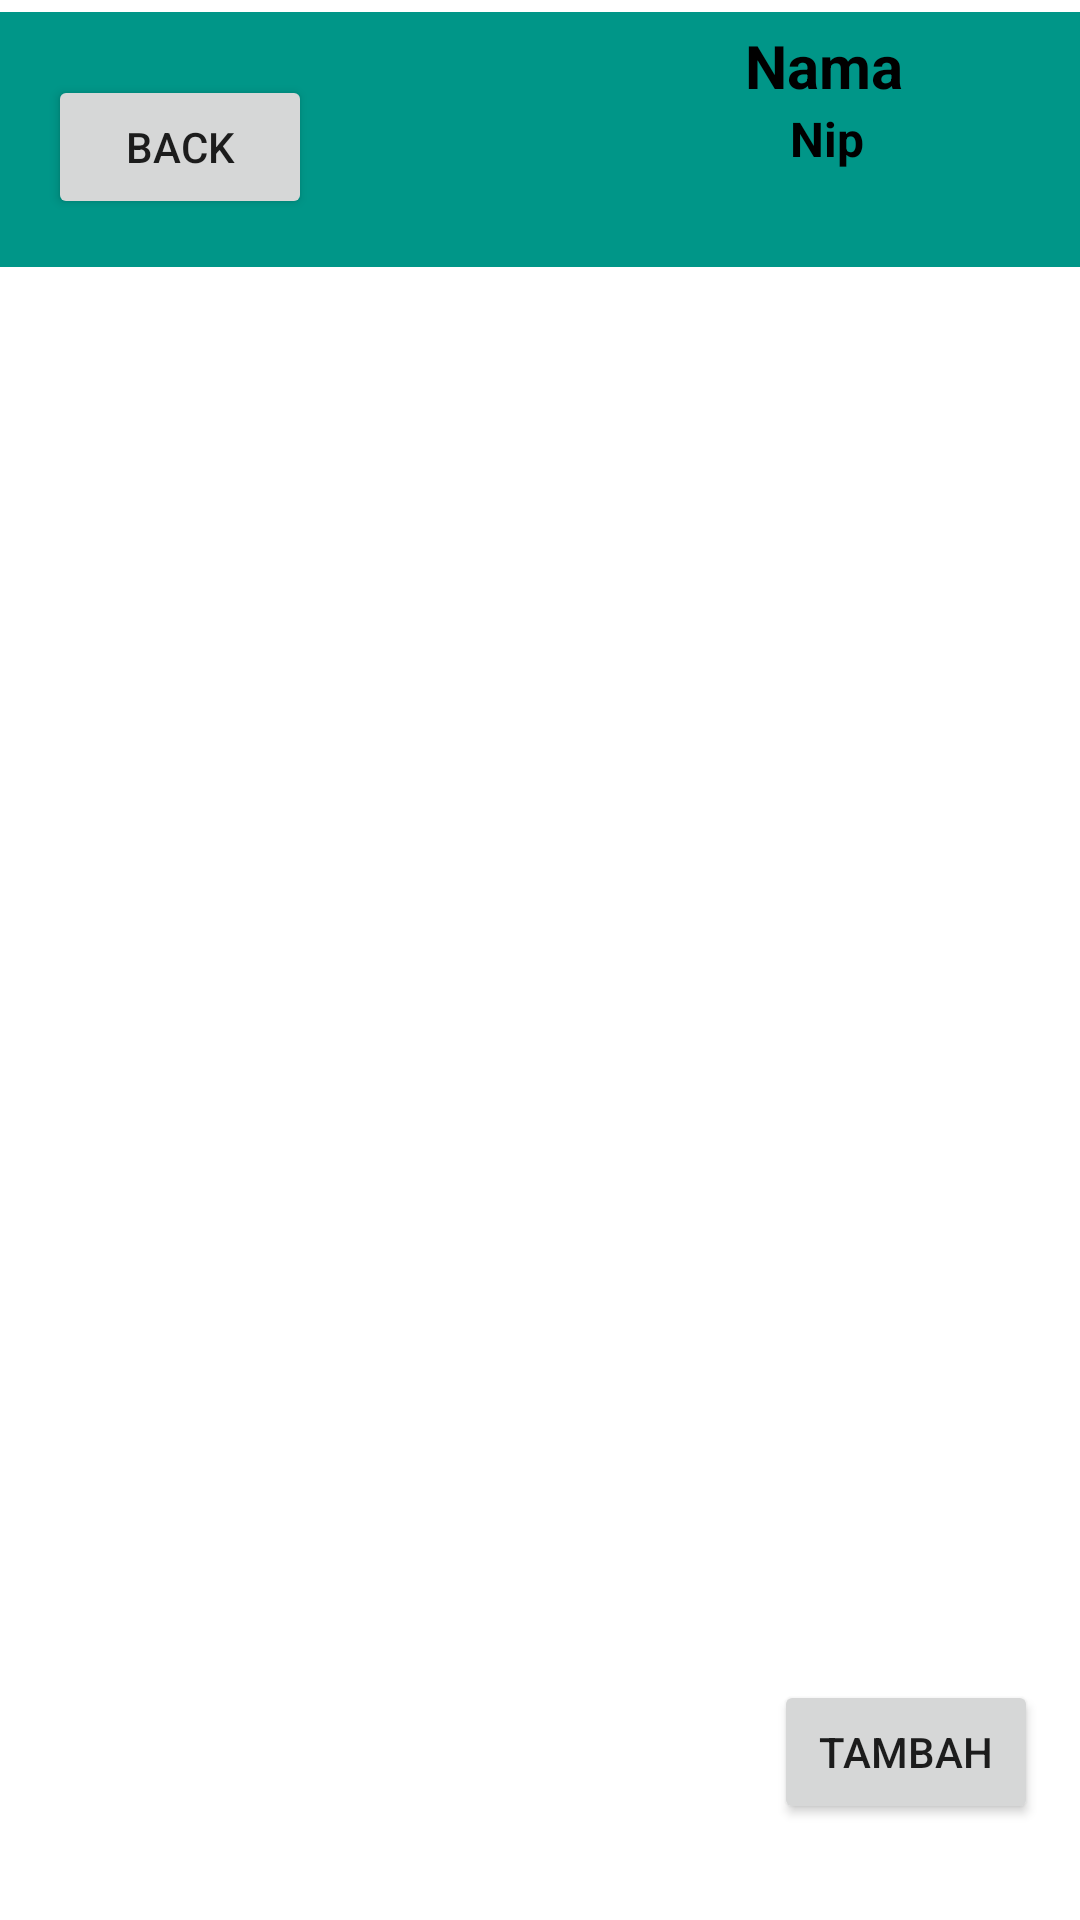

Here is an Android app screen rendered from its layout file. Give the layout XML and the strings, colors and styles it references.
<!-- AndroidManifest.xml: application theme Theme.ABSENSI_APLICATION -->
<!-- res/layout/activity_tampilguru.xml -->
<?xml version="1.0" encoding="utf-8"?>
<androidx.constraintlayout.widget.ConstraintLayout
    xmlns:android="http://schemas.android.com/apk/res/android"
    xmlns:app="http://schemas.android.com/apk/res-auto"
    xmlns:tools="http://schemas.android.com/tools"
    android:layout_width="match_parent"
    android:layout_height="match_parent"
    tools:context=".MainActivity">

    <androidx.constraintlayout.widget.ConstraintLayout
        android:id="@+id/constraintLayout3"
        android:layout_width="match_parent"
        android:layout_height="85dp"
        android:layout_marginTop="4dp"
        android:background="#009688"
        app:layout_constraintEnd_toEndOf="parent"
        app:layout_constraintHorizontal_bias="0.0"
        app:layout_constraintStart_toStartOf="parent"
        app:layout_constraintTop_toTopOf="parent">


        <Button
            android:id="@+id/btnbackguru"
            android:layout_width="wrap_content"
            android:layout_height="wrap_content"
            android:layout_marginStart="16dp"
            android:layout_marginBottom="16dp"
            android:text="back"
            app:layout_constraintBottom_toBottomOf="parent"
            app:layout_constraintStart_toStartOf="parent" />

        <ImageView
            android:id="@+id/imageView7"
            android:layout_width="47dp"
            android:layout_height="40dp"
            android:layout_marginEnd="4dp"
            app:layout_constraintBottom_toBottomOf="parent"
            app:layout_constraintEnd_toEndOf="parent"
            app:layout_constraintTop_toTopOf="parent"
            app:layout_constraintVertical_bias="0.111"
            app:srcCompat="@drawable/baseline_account_box_24" />

        <TextView
            android:id="@+id/nama"
            android:layout_width="wrap_content"
            android:layout_height="wrap_content"
            android:layout_marginEnd="8dp"
            android:text="Nama"
            android:textColor="@color/black"
            android:textSize="20sp"
            android:textStyle="bold"
            app:layout_constraintBottom_toBottomOf="parent"
            app:layout_constraintEnd_toStartOf="@+id/imageView7"
            app:layout_constraintTop_toTopOf="parent"
            app:layout_constraintVertical_bias="0.075" />

        <TextView
            android:id="@+id/nip"
            android:layout_width="wrap_content"
            android:layout_height="wrap_content"
            android:layout_marginEnd="72dp"
            android:text="Nip"
            android:textColor="@color/black"
            android:textSize="16sp"
            android:textStyle="bold"
            app:layout_constraintBottom_toBottomOf="parent"
            app:layout_constraintEnd_toEndOf="parent"
            app:layout_constraintTop_toBottomOf="@+id/nama"
            app:layout_constraintVertical_bias="0.0" />

    </androidx.constraintlayout.widget.ConstraintLayout>

    <androidx.recyclerview.widget.RecyclerView
        android:id="@+id/rvguru"
        android:layout_width="409dp"
        android:layout_height="610dp"
        app:layout_constraintBottom_toBottomOf="parent"
        app:layout_constraintEnd_toEndOf="parent"
        app:layout_constraintStart_toStartOf="parent"
        app:layout_constraintTop_toBottomOf="@+id/constraintLayout3"
        app:layout_constraintVertical_bias="0.218"
        tools:listitem="@layout/adapterguru" />

    <Button
        android:id="@+id/tambahguru"
        android:layout_width="wrap_content"
        android:layout_height="wrap_content"
        android:layout_marginBottom="32dp"
        android:text="tambah"
        app:layout_constraintBottom_toBottomOf="parent"
        app:layout_constraintEnd_toEndOf="parent"
        app:layout_constraintHorizontal_bias="0.949"
        app:layout_constraintStart_toStartOf="parent" />



</androidx.constraintlayout.widget.ConstraintLayout>
<!-- res/layout/adapterguru.xml (included above) -->
<?xml version="1.0" encoding="utf-8"?>
<androidx.constraintlayout.widget.ConstraintLayout xmlns:android="http://schemas.android.com/apk/res/android"
    xmlns:app="http://schemas.android.com/apk/res-auto"
    xmlns:tools="http://schemas.android.com/tools"
    android:layout_width="match_parent"
    android:layout_height="160dp">

    <androidx.constraintlayout.widget.ConstraintLayout
        android:layout_width="380dp"
        android:layout_height="140dp"
        android:background="#CFCFCF"
        app:layout_constraintBottom_toBottomOf="parent"
        app:layout_constraintEnd_toEndOf="parent"
        app:layout_constraintHorizontal_bias="0.516"
        app:layout_constraintStart_toStartOf="parent"
        app:layout_constraintTop_toTopOf="parent">

        <TextView
            android:id="@+id/adapternama"
            android:layout_width="wrap_content"
            android:layout_height="wrap_content"
            android:layout_marginTop="12dp"
            android:hint="Nama:"
            android:textSize="8pt"
            app:layout_constraintEnd_toEndOf="parent"
            app:layout_constraintHorizontal_bias="0.033"
            app:layout_constraintStart_toStartOf="parent"
            app:layout_constraintTop_toTopOf="parent" />

        <TextView
            android:id="@+id/adapterketerangan"
            android:layout_width="wrap_content"
            android:layout_height="wrap_content"
            android:layout_marginBottom="13dp"
            android:hint="Keterangan:"
            android:textSize="8pt"
            app:layout_constraintBottom_toBottomOf="parent"
            app:layout_constraintEnd_toEndOf="parent"
            app:layout_constraintHorizontal_bias="0.039"
            app:layout_constraintStart_toStartOf="parent" />

        <TextView
            android:id="@+id/adapternamaguru"
            android:layout_width="90dp"
            android:layout_height="21dp"
            android:layout_marginTop="12dp"
            android:text="nama"
            android:textSize="8pt"
            app:layout_constraintEnd_toEndOf="parent"
            app:layout_constraintHorizontal_bias="0.241"
            app:layout_constraintStart_toEndOf="@+id/adapternama"
            app:layout_constraintTop_toTopOf="parent" />

        <TextView
            android:id="@+id/adapterketeranganguru"
            android:layout_width="wrap_content"
            android:layout_height="wrap_content"
            android:layout_marginBottom="12dp"
            android:text="keterangan"
            android:textSize="8pt"
            app:layout_constraintBottom_toBottomOf="parent"
            app:layout_constraintEnd_toEndOf="parent"
            app:layout_constraintHorizontal_bias="0.051"
            app:layout_constraintStart_toEndOf="@+id/adapterketerangan" />

        <TextView
            android:id="@+id/textView14"
            android:layout_width="wrap_content"
            android:layout_height="wrap_content"
            android:layout_marginTop="56dp"
            android:text="Tanggal :"
            android:textSize="8pt"
            app:layout_constraintEnd_toEndOf="parent"
            app:layout_constraintHorizontal_bias="0.036"
            app:layout_constraintStart_toStartOf="parent"
            app:layout_constraintTop_toTopOf="parent" />

        <TextView
            android:id="@+id/adaptertanggalguru"
            android:layout_width="wrap_content"
            android:layout_height="wrap_content"
            android:text="tanggal"
            android:textSize="8pt"
            app:layout_constraintEnd_toEndOf="parent"
            app:layout_constraintHorizontal_bias="0.378"
            app:layout_constraintStart_toStartOf="parent"
            app:layout_constraintTop_toTopOf="@+id/textView14" />

        <ImageButton
            android:id="@+id/hapusguru"
            android:layout_width="56dp"
            android:layout_height="55dp"
            android:contentDescription="TODO"
            app:layout_constraintBottom_toBottomOf="parent"
            app:layout_constraintEnd_toEndOf="parent"
            app:layout_constraintHorizontal_bias="1.0"
            app:layout_constraintStart_toStartOf="parent"
            app:layout_constraintTop_toTopOf="parent"
            app:layout_constraintVertical_bias="0.0"
            app:srcCompat="@drawable/baseline_delete_24" />

        <ImageButton
            android:id="@+id/updateguru"
            android:layout_width="55dp"
            android:layout_height="55dp"
            android:layout_marginEnd="16dp"
            android:contentDescription="TODO"
            app:layout_constraintBottom_toBottomOf="parent"
            app:layout_constraintEnd_toEndOf="@+id/hapusguru"
            app:layout_constraintHorizontal_bias="0.0"
            app:layout_constraintStart_toStartOf="@+id/hapusguru"
            app:layout_constraintTop_toBottomOf="@+id/hapusguru"
            app:layout_constraintVertical_bias="0.0"
            app:srcCompat="@drawable/baseline_edit_24" />

    </androidx.constraintlayout.widget.ConstraintLayout>

</androidx.constraintlayout.widget.ConstraintLayout>
<!-- resources referenced by this layout -->
<resources>
  <style name="Theme.ABSENSI_APLICATION" parent="Theme.MaterialComponents.Light.NoActionBar">
          
          <item name="colorPrimary">@color/purple_500</item>
          <item name="colorPrimaryVariant">@color/purple_700</item>
          <item name="colorOnPrimary">@color/white</item>
          
          <item name="colorSecondary">@color/teal_200</item>
          <item name="colorSecondaryVariant">@color/teal_700</item>
          <item name="colorOnSecondary">@color/black</item>
          
          <item name="android:statusBarColor">?attr/colorPrimaryVariant</item>
          
      </style>
  <!-- not gathered from this repository: default colours our renderer supplied (Android Studio template values) -->
  <color name="purple_500">#FF6200EE</color>
  <color name="purple_700">#FF3700B3</color>
  <color name="teal_200">#FF03DAC5</color>
  <color name="teal_700">#FF018786</color>
  <color name="black">#FF000000</color>
  <color name="white">#FFFFFFFF</color>
</resources>
